Dataset: data (GitHub, DenizAltunkapan/greek-letters-cnn). Classes: alpha, beta, chi, delta, epsilon, eta, gamma, iota, kappa, lambda, lamda, omega, omicron, phi, psi, rho, sigma, tau, theta, upsilon, zeta.

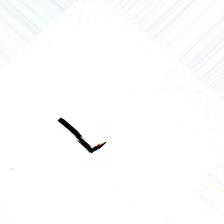
Label: iota

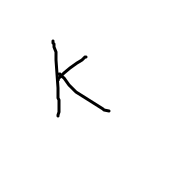
Label: kappa

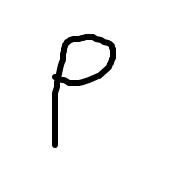
Label: rho

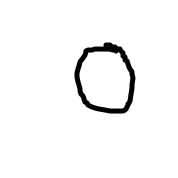
Label: omicron

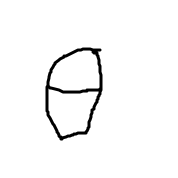
Label: theta

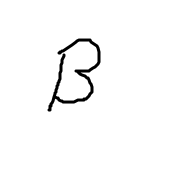
Label: beta
